Run: headless pygame with SDL's dummy video driver; simulated clock (each Clock.tick advances the game by its frame time, no real sleeping); random seed 0; keys injected as events and as key.get_pressed() state; no mouse input.
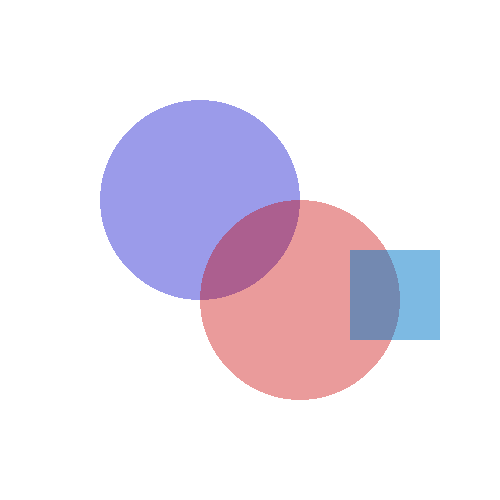
Frame 1 of 4 · flips 1–60 · no input
Frame 2 of 4 · flips 61–180 · tapped SPACE, RETURN · held RIGHT (→), D · screen unchanged from frame 1, image omitted
Frame 3 of 4 · flips 181–300 · held DOWN (↓), S · screen unchanged from frame 2, image omitted
Frame 4 of 4 · flips 301–420 · held LEFT (←), A, UP (↑), W · screen unchanged from frame 3, image omitted

The pygame program that drew these frames:

import pygame
from pygame.locals import *

TRANSPARENT = (255,0,255)
pygame.init()
screen = pygame.display.set_mode((500,500))

surf1 = pygame.Surface((200,200))
surf1.fill(TRANSPARENT)
surf1.set_colorkey(TRANSPARENT)
pygame.draw.circle(surf1, (0,0,200,100),(100,100), 100)

surf2 = pygame.Surface((200,200))
surf2.fill(TRANSPARENT)
surf2.set_colorkey(TRANSPARENT)
pygame.draw.circle(surf2, (200,0,0,100),(100,100), 100)

surf1.set_alpha(100)
surf2.set_alpha(100)

                    
srect = pygame.Surface((90, 90))
pygame.draw.rect(srect, Color(0, 120, 200), Rect(0, 0, 90, 90))
srect.set_alpha(130)


while True:
    screen.fill((255,255,255))

    for event in pygame.event.get():
        if event.type == QUIT:
            pygame.quit()

    screen.blit(surf1, (100,100,100,100))
    screen.blit(surf2, (200,200,100,100))
    screen.blit(srect, (350, 250))
    pygame.display.flip()
